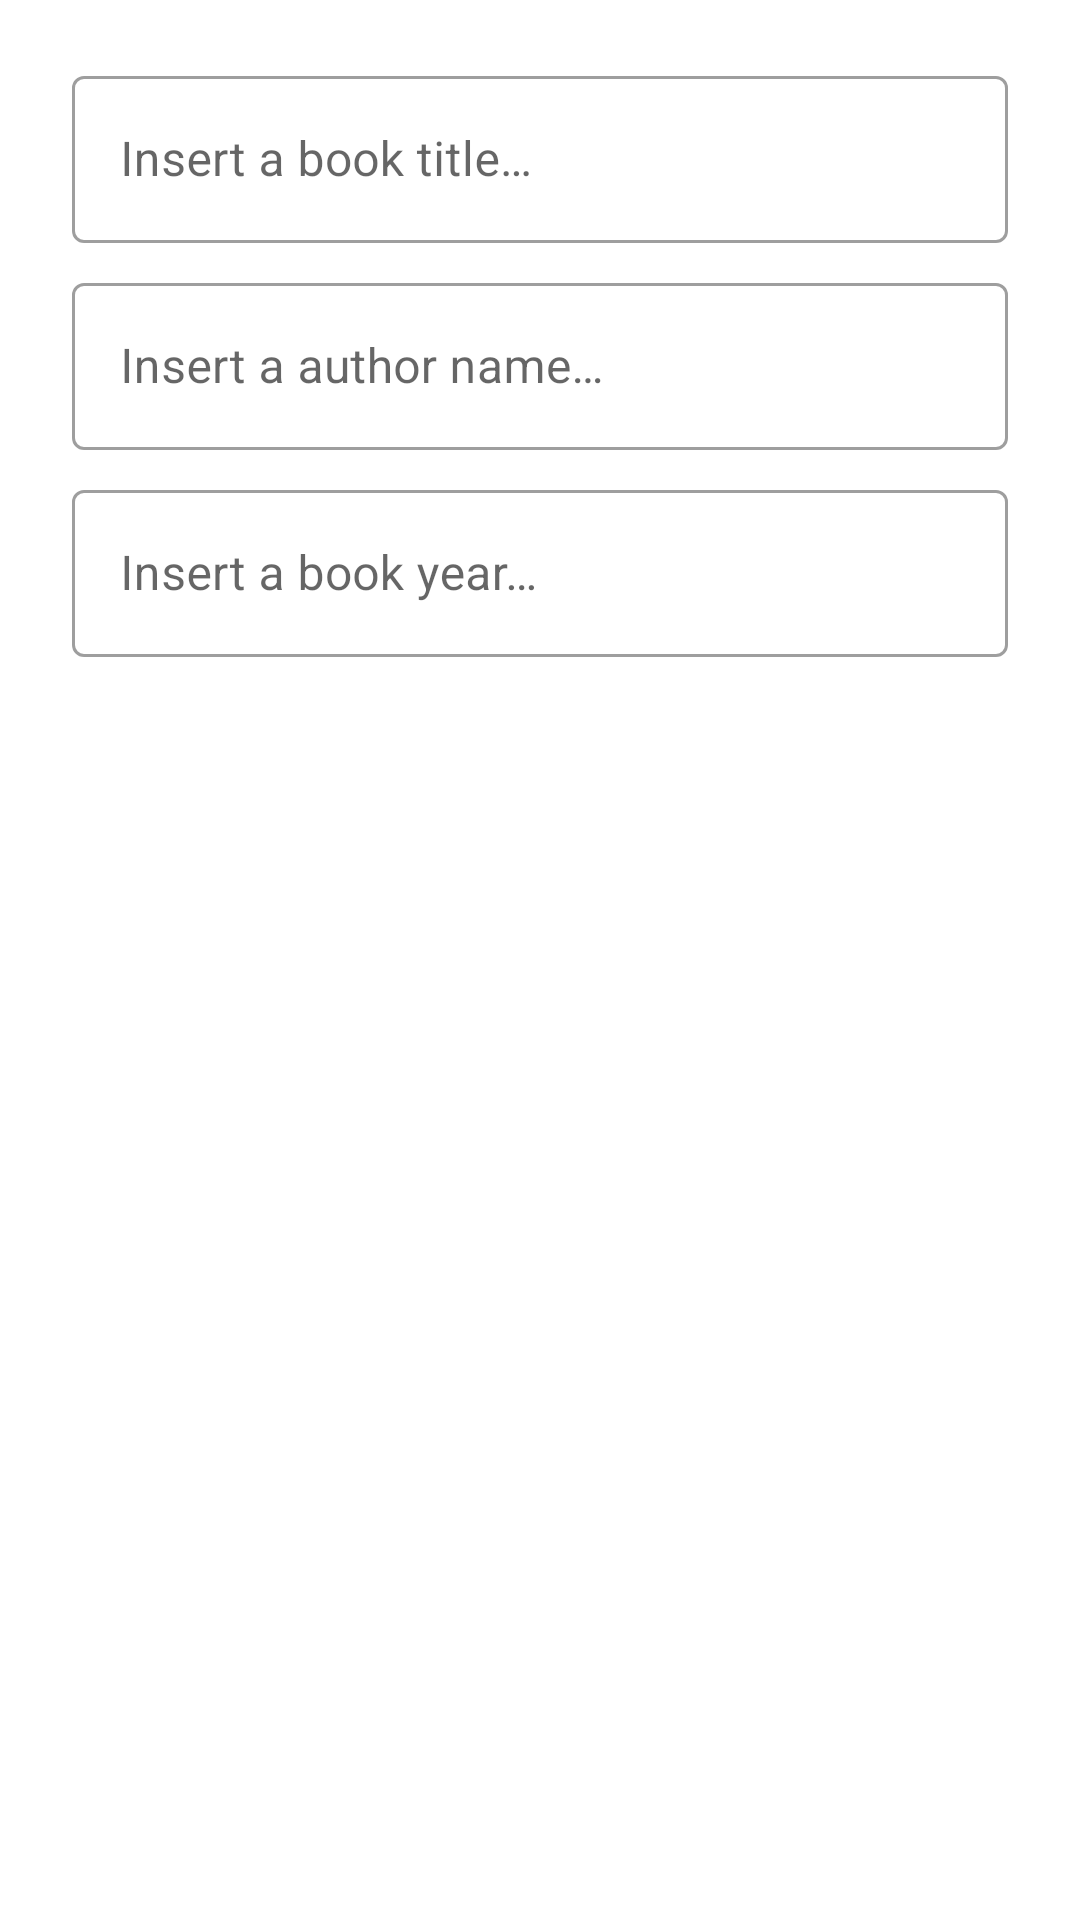

Layout XML and referenced resources for this Android screen:
<!-- AndroidManifest.xml: application theme AppTheme -->
<!-- res/layout/fragment_edit_book_dialog.xml -->
<?xml version="1.0" encoding="utf-8"?>
<LinearLayout xmlns:android="http://schemas.android.com/apk/res/android"
    android:layout_width="match_parent"
    android:layout_height="wrap_content"
    android:orientation="vertical"
    android:paddingStart="24dp"
    android:paddingTop="20dp"
    android:paddingEnd="24dp"
    android:paddingBottom="4dp">

    <com.google.android.material.textfield.TextInputLayout
        android:id="@+id/til_edit_title"
        style="@style/Widget.MaterialComponents.TextInputLayout.OutlinedBox"
        android:layout_width="match_parent"
        android:layout_height="wrap_content"
        android:hint="@string/hint_titulo">

        <com.google.android.material.textfield.TextInputEditText
            android:id="@+id/tiet_edit_title"
            android:layout_width="match_parent"
            android:layout_height="wrap_content"
            android:inputType="textCapWords" />

    </com.google.android.material.textfield.TextInputLayout>

    <com.google.android.material.textfield.TextInputLayout
        android:id="@+id/til_edit_author"
        style="@style/Widget.MaterialComponents.TextInputLayout.OutlinedBox"
        android:layout_width="match_parent"
        android:layout_height="wrap_content"
        android:layout_marginTop="8dp"
        android:hint="@string/hint_autor">

        <com.google.android.material.textfield.TextInputEditText
            android:id="@+id/tiet_edit_author"
            android:layout_width="match_parent"
            android:layout_height="wrap_content"
            android:inputType="textCapWords" />

    </com.google.android.material.textfield.TextInputLayout>

    <com.google.android.material.textfield.TextInputLayout
        android:id="@+id/til_edit_year"
        style="@style/Widget.MaterialComponents.TextInputLayout.OutlinedBox"
        android:layout_width="match_parent"
        android:layout_height="wrap_content"
        android:layout_marginTop="8dp"
        android:hint="@string/hint_ano">

        <com.google.android.material.textfield.TextInputEditText
            android:id="@+id/tiet_edit_year"
            android:layout_width="match_parent"
            android:layout_height="wrap_content"
            android:inputType="number"
            android:maxLength="4" />

    </com.google.android.material.textfield.TextInputLayout>

</LinearLayout>
<!-- resources referenced by this layout -->
<resources>
  <string name="hint_ano">Insert a book year…</string>
  <string name="hint_autor">Insert a author name…</string>
  <string name="hint_titulo">Insert a book title…</string>
  <style name="AppTheme" parent="Theme.MaterialComponents.DayNight.DarkActionBar">
          <item name="colorPrimary">@color/colorPrimary</item>
          <item name="colorPrimaryVariant">@color/colorSecondary</item>
          <item name="colorPrimaryDark">@color/colorSecondary</item>
          <item name="colorAccent">@color/colorAccent</item>
          <item name="backgroundColor">@color/backgroundColor</item>
          <item name="android:textColor">@color/textColor</item>
          <item name="android:textColorHint">@color/textColorHint</item>
          <item name="android:navigationBarColor">@color/colorPrimary</item>
          <item name="android:windowAnimationStyle">@style/WindowsAnimationTransition</item>
          <item name="android:itemBackground">@color/colorMenubarBackground</item>
          <item name="android:statusBarColor">@color/colorSecondary</item>
          <item name="android:windowLightStatusBar">true</item>
          <item name="android:textColorPrimary">@color/textColor</item>
          <item name="android:textColorSecondary">@color/textColor</item>
          <item name="actionOverflowButtonStyle">@style/ActionOverflowButton</item>
          <item name="materialAlertDialogTheme">@style/AlertDialogTheme</item>
      </style>
  <color name="colorPrimary">#FF008577</color>
  <color name="colorSecondary">#FF00324B</color>
  <color name="colorAccent">#FF00A567</color>
  <color name="backgroundColor">@color/white</color>
  <color name="textColor">@color/black</color>
  <color name="textColorHint">#FF777777</color>
  <style name="WindowsAnimationTransition">
          <item name="android:windowEnterAnimation">@android:anim/fade_in</item>
          <item name="android:windowExitAnimation">@android:anim/fade_out</item>
      </style>
  <color name="colorMenubarBackground">@color/white</color>
  <style name="ActionOverflowButton" parent="Widget.AppCompat.ActionButton.Overflow">
          <item name="tint">@color/white</item>
      </style>
  <style name="AlertDialogTheme" parent="ThemeOverlay.MaterialComponents.Dialog.Alert">
          <item name="buttonBarNegativeButtonStyle">@style/NegativeButtonStyle</item>
          <item name="buttonBarPositiveButtonStyle">@style/PositiveButtonStyle</item>
      </style>
  <color name="white">#FFFCFCFC</color>
  <color name="black">#FF000000</color>
  <style name="NegativeButtonStyle" parent="Widget.MaterialComponents.Button.TextButton.Dialog">
          <item name="android:textColor">@color/red</item>
      </style>
  <style name="PositiveButtonStyle" parent="Widget.MaterialComponents.Button.TextButton.Dialog">
          <item name="android:textColor">@color/colorAccent</item>
      </style>
  <color name="red">#FFFF2332</color>
</resources>
